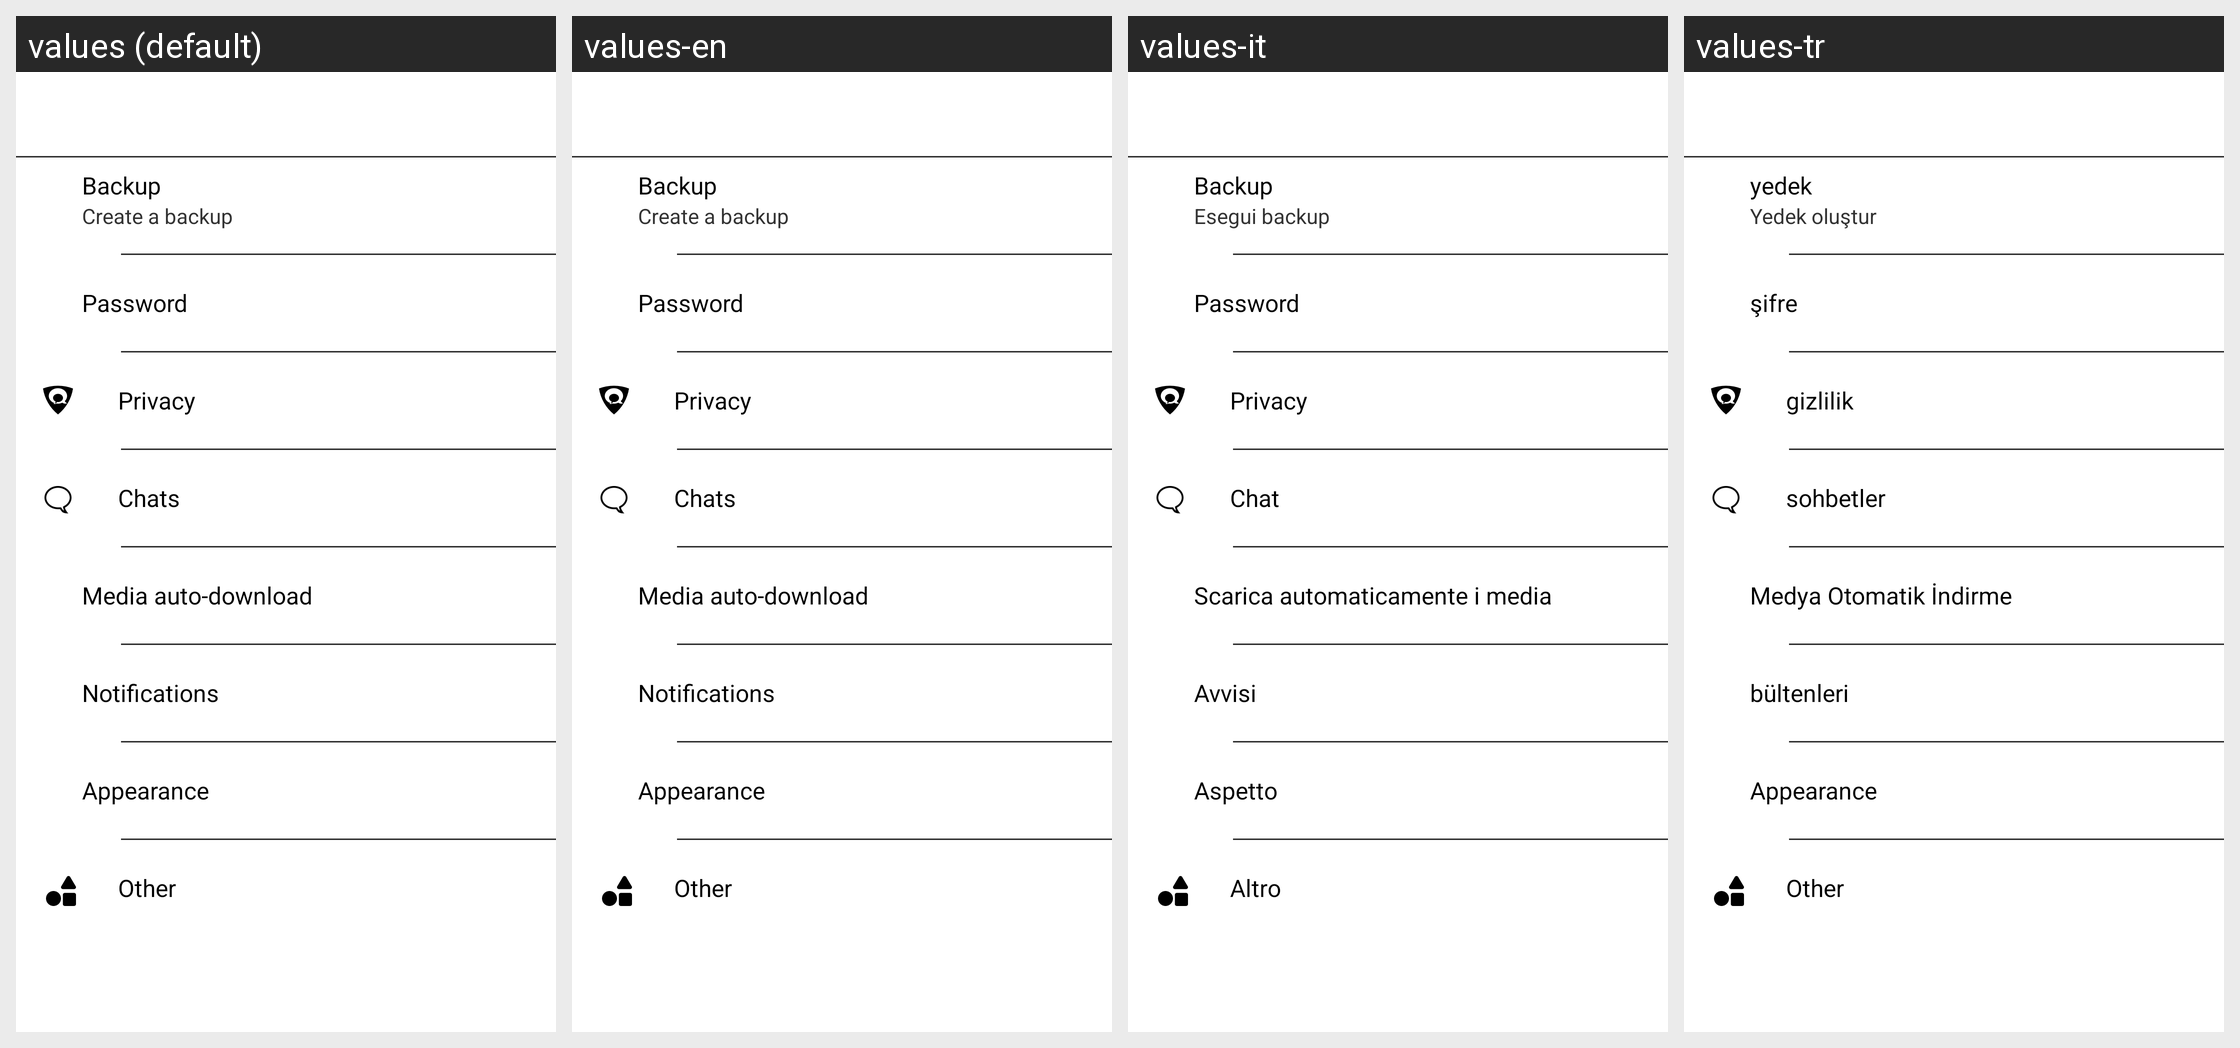

Strings drawn on this Android screen and how each of the app's shown locales translates them:
Android screen res/layout/activity_preferences_overview.xml rendered under 4 locales, left to right: values (default), values-en, values-it, values-tr. Device: Nexus 5 (rendered at 1080×1920; each locale shown at half size, 540×960, under a caption strip naming it); theme GinloDefaultLight.
Other locales in the repository, not shown: values-de, values-es, values-fr.
Strings drawn on this screen, with the default value and each locale's value (text and hints the layout hard-codes, and strings that could not be matched under every locale, appear in the picture but are not listed):

settings_config_backup
  values: Backup
  values-en: Backup
  values-it: Backup
  values-tr: yedek

settings_chats_create_backup
  values: Create a backup
  values-en: Create a backup
  values-it: Esegui backup
  values-tr: Yedek oluştur

settings_password_title
  values: Password
  values-en: Password
  values-it: Password
  values-tr: şifre

settings_privacy_title
  values: Privacy
  values-en: Privacy
  values-it: Privacy
  values-tr: gizlilik

settings_chats_title
  values: Chats
  values-en: Chats
  values-it: Chat
  values-tr: sohbetler

settings_media_download_title
  values: Media auto-download
  values-en: Media auto-download
  values-it: Scarica automaticamente i media
  values-tr: Medya Otomatik İndirme

settings_notifications_title
  values: Notifications
  values-en: Notifications
  values-it: Avvisi
  values-tr: bültenleri

settings_appearance_title
  values: Appearance
  values-en: Appearance
  values-it: Aspetto
  values-tr: Appearance  [not translated; the default value is used]

settings_others_title
  values: Other
  values-en: Other
  values-it: Altro
  values-tr: Other  [not translated; the default value is used]
